The GitHub repository ramyapriya/Ikea-WebScraping-Classification contains a labelled image folder "dataset_orignal" with 4 categories: beds, chairs, tables, tableware. Examples follow, each with its label.

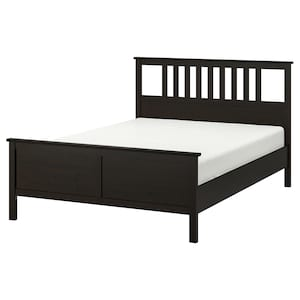
Label: beds

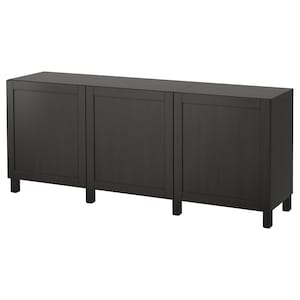
Label: tables

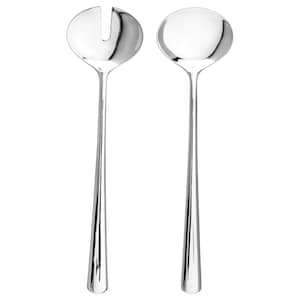
Label: tableware

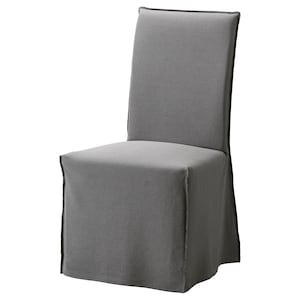
Label: chairs

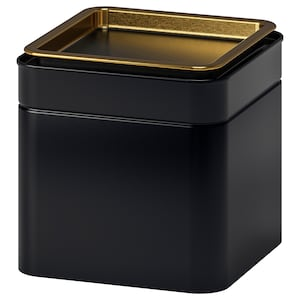
Label: tableware

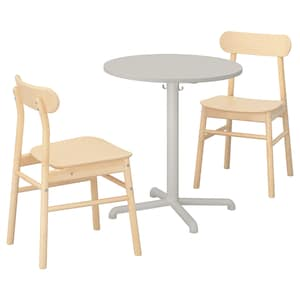
Label: tables
